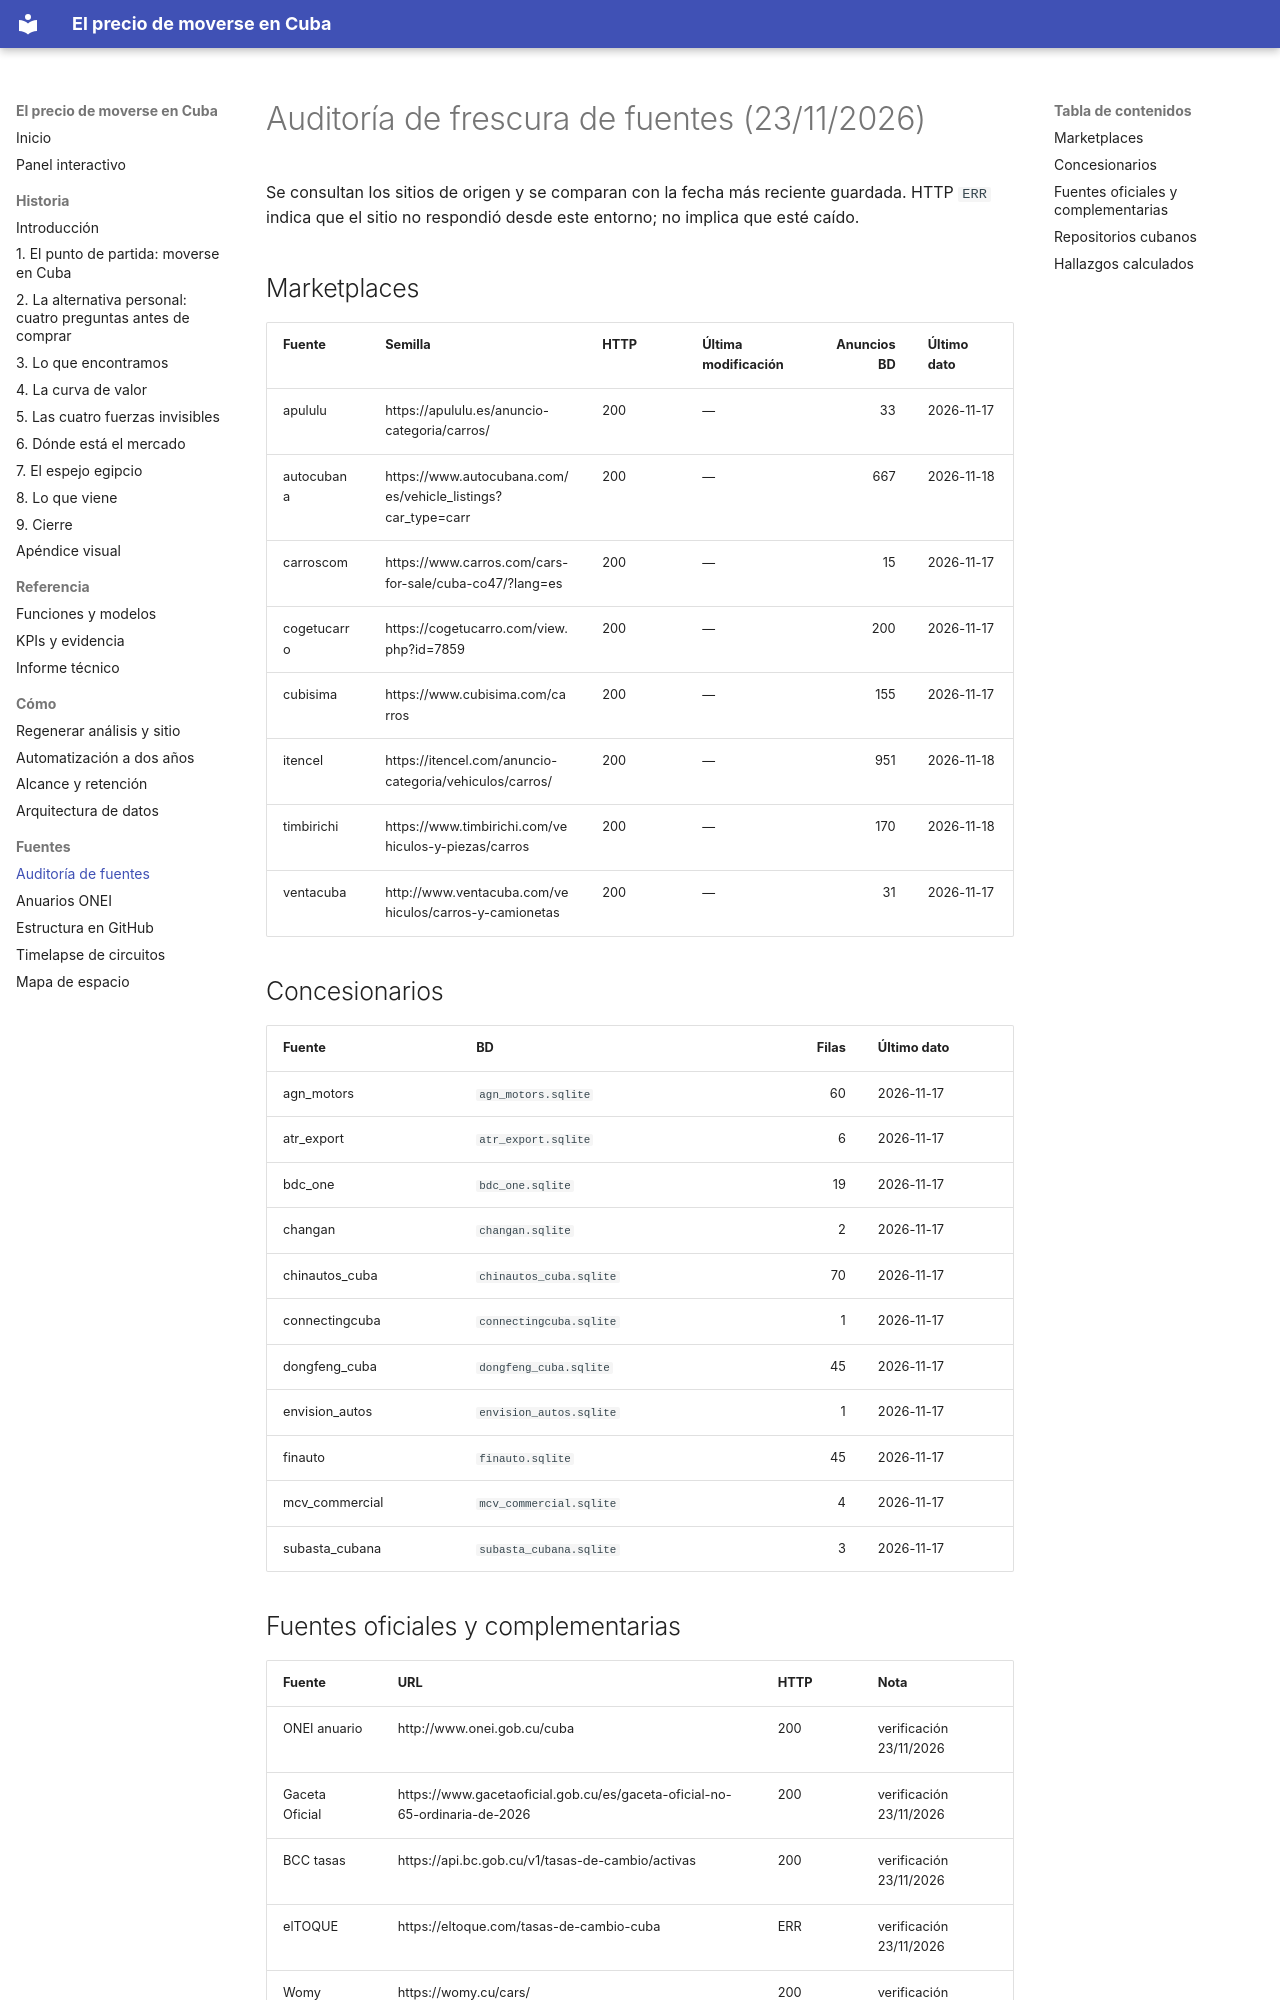

repository: CarlosAntonioAceaJimenezCD/el-precio-de-moverse-en-cuba · page: fuentes/auditoria/index.html · generator: mkdocs

# Auditoría de frescura de fuentes (23/11/2026)

Se consultan los sitios de origen y se comparan con la fecha más reciente guardada.
HTTP `ERR` indica que el sitio no respondió desde este entorno; no implica que esté caído.

## Marketplaces

| Fuente | Semilla | HTTP | Última modificación | Anuncios BD | Último dato |
|---|---|---|---|---:|---|
| apululu | https://apululu.es/anuncio-categoria/carros/ | 200 | — | 33 | 2026-11-17 |
| autocubana | https://www.autocubana.com/es/vehicle_listings?car_type=carr | 200 | — | 667 | 2026-11-18 |
| carroscom | https://www.carros.com/cars-for-sale/cuba-co47/?lang=es | 200 | — | 15 | 2026-11-17 |
| cogetucarro | https://cogetucarro.com/view.php?id=7859 | 200 | — | 200 | 2026-11-17 |
| cubisima | https://www.cubisima.com/carros | 200 | — | 155 | 2026-11-17 |
| itencel | https://itencel.com/anuncio-categoria/vehiculos/carros/ | 200 | — | 951 | 2026-11-18 |
| timbirichi | https://www.timbirichi.com/vehiculos-y-piezas/carros | 200 | — | 170 | 2026-11-18 |
| ventacuba | http://www.ventacuba.com/vehiculos/carros-y-camionetas | 200 | — | 31 | 2026-11-17 |

## Concesionarios

| Fuente | BD | Filas | Último dato |
|---|---|---:|---|
| agn_motors | `agn_motors.sqlite` | 60 | 2026-11-17 |
| atr_export | `atr_export.sqlite` | 6 | 2026-11-17 |
| bdc_one | `bdc_one.sqlite` | 19 | 2026-11-17 |
| changan | `changan.sqlite` | 2 | 2026-11-17 |
| chinautos_cuba | `chinautos_cuba.sqlite` | 70 | 2026-11-17 |
| connectingcuba | `connectingcuba.sqlite` | 1 | 2026-11-17 |
| dongfeng_cuba | `dongfeng_cuba.sqlite` | 45 | 2026-11-17 |
| envision_autos | `envision_autos.sqlite` | 1 | 2026-11-17 |
| finauto | `finauto.sqlite` | 45 | 2026-11-17 |
| mcv_commercial | `mcv_commercial.sqlite` | 4 | 2026-11-17 |
| subasta_cubana | `subasta_cubana.sqlite` | 3 | 2026-11-17 |
